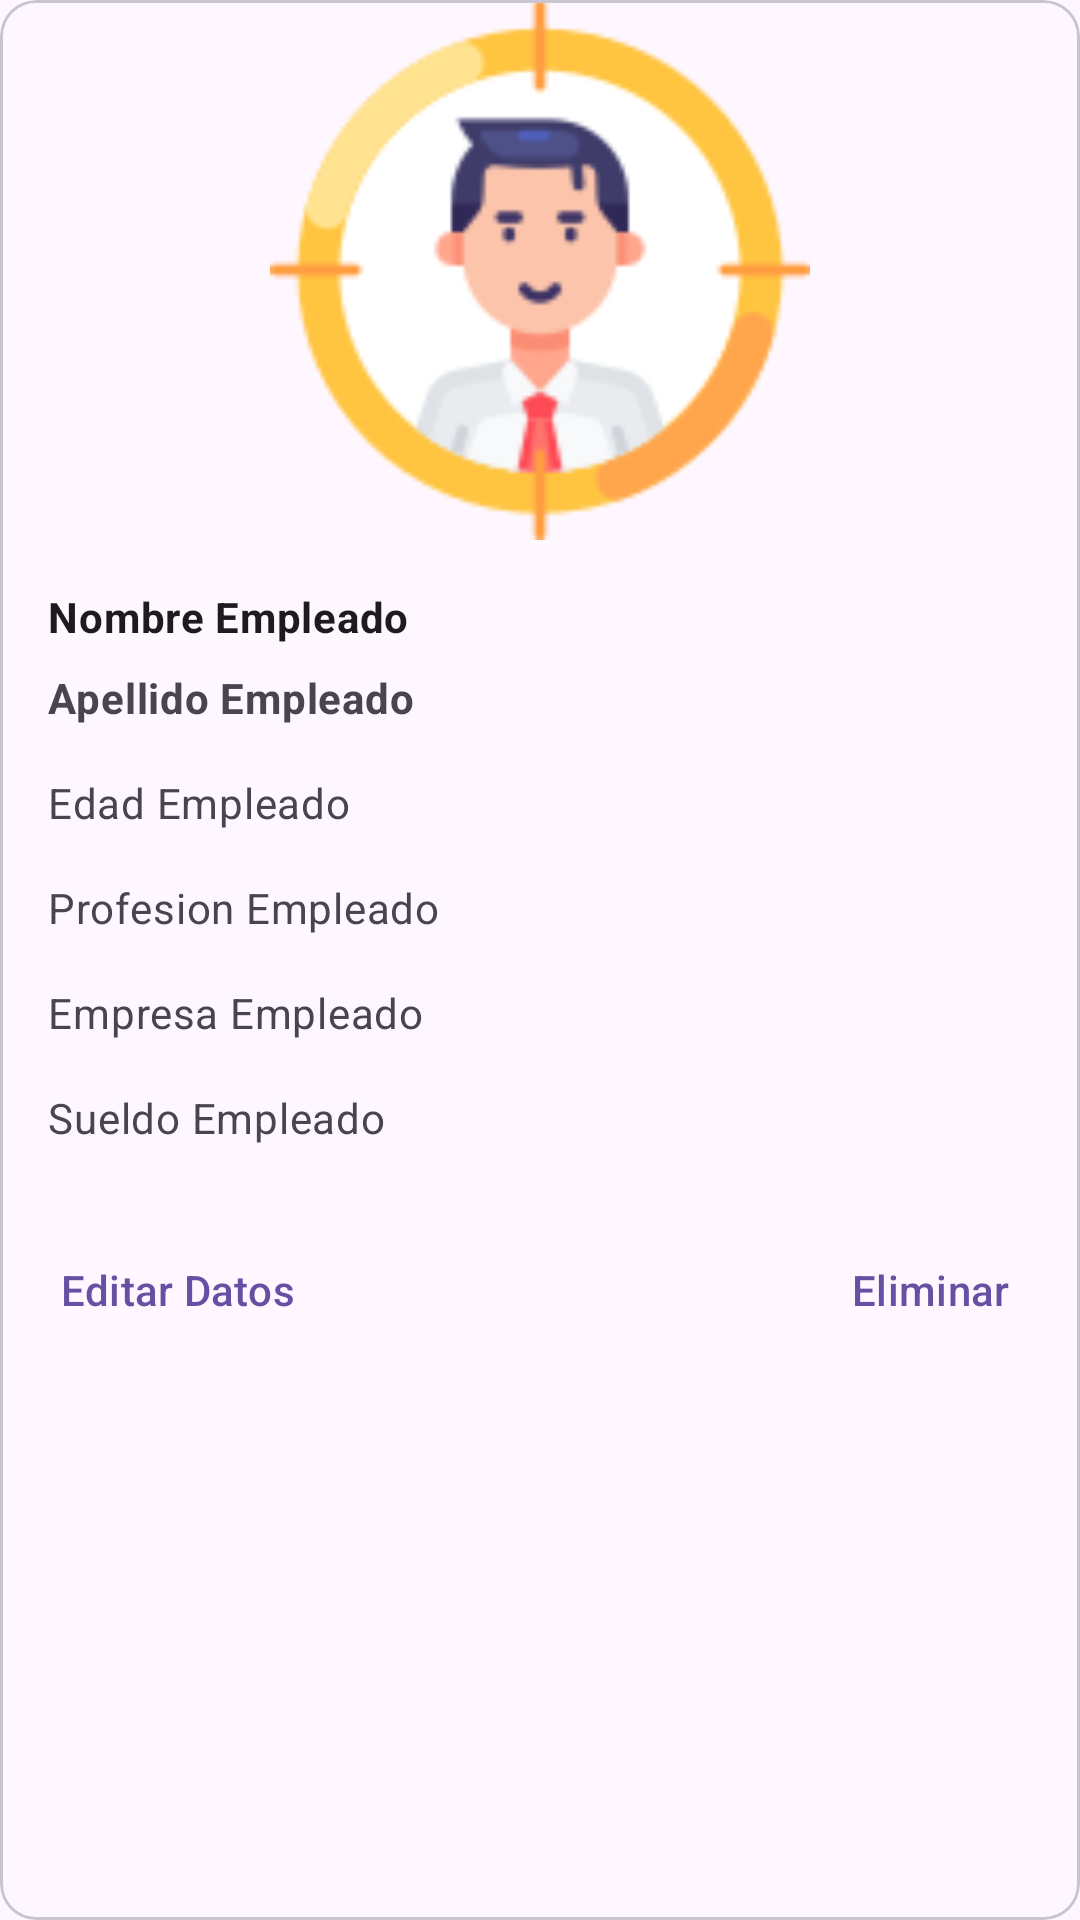

Produce the Android XML layout that renders to this screen, including the resource entries it uses.
<!-- AndroidManifest.xml: application theme Theme.EmpleadosAPP -->
<!-- res/layout/activity_employee_detail.xml -->
<com.google.android.material.card.MaterialCardView android:id="@+id/cardClickable"
    android:layout_width="match_parent"
    android:layout_height="wrap_content"
    android:layout_margin="18dp"

    android:clickable="true"
    android:focusable="true"
    android:checkable="true"
    xmlns:android="http://schemas.android.com/apk/res/android"
    xmlns:app="http://schemas.android.com/apk/res-auto">

    <LinearLayout
        android:layout_width="match_parent"
        android:layout_height="wrap_content"
        android:orientation="vertical">

        
        <ImageView
            android:layout_width="match_parent"
            android:layout_height="180dp"
            app:srcCompat="@drawable/employee"
            android:scaleType="fitCenter"
            android:contentDescription="Imagen Empleado"
            />
-->
        <LinearLayout
            android:layout_width="match_parent"
            android:layout_height="wrap_content"
            android:orientation="vertical"
            android:padding="16dp">

            
            <TextView
                android:id="@+id/nombreEmpleado"
                android:layout_width="wrap_content"
                android:layout_height="wrap_content"
                android:text="Nombre Empleado"
                android:textStyle="bold"
                android:textAppearance="?attr/textAppearanceBodyMedium"
                />
            <TextView
                android:id="@+id/apellidoEmpleado"
                android:layout_width="wrap_content"
                android:layout_height="wrap_content"
                android:layout_marginTop="8dp"
                android:text="Apellido Empleado"
                android:textStyle="bold"
                android:textAppearance="?attr/textAppearanceBodyMedium"
                android:textColor="?android:attr/textColorSecondary"
                />
            <TextView
                android:id="@+id/edadEmpleado"
                android:layout_width="wrap_content"
                android:layout_height="wrap_content"
                android:layout_marginTop="16dp"
                android:text="Edad Empleado"
                android:textAppearance="?attr/textAppearanceBodyMedium"
                android:textColor="?android:attr/textColorSecondary"
                />
            <TextView
                android:layout_width="wrap_content"
                android:layout_height="wrap_content"
                android:layout_marginTop="16dp"
                android:text="Profesion Empleado"
            android:id="@+id/profesionEmpleado"
                android:textAppearance="?attr/textAppearanceBodyMedium"
                android:textColor="?android:attr/textColorSecondary"
                />
            <TextView
                android:id="@+id/empresaEmpleado"
                android:layout_width="wrap_content"
                android:layout_height="wrap_content"
                android:layout_marginTop="16dp"
                android:text="Empresa Empleado"
                android:textAppearance="?attr/textAppearanceBodyMedium"
                android:textColor="?android:attr/textColorSecondary"
                />
            <TextView
                android:id="@+id/sueldoEmpleado"
                android:layout_width="wrap_content"
                android:layout_height="wrap_content"
                android:layout_marginTop="16dp"
                android:text="Sueldo Empleado"
                android:textAppearance="?attr/textAppearanceBodyMedium"
                android:textColor="?android:attr/textColorSecondary"
                />

        </LinearLayout>

        
        <LinearLayout
            android:layout_width="wrap_content"
            android:layout_height="wrap_content"
            android:layout_margin="8dp"
            android:orientation="horizontal">
            <com.google.android.material.button.MaterialButton
                android:layout_width="wrap_content"
                android:layout_height="wrap_content"
                android:layout_marginEnd="8dp"
                android:text="Editar Datos"
                android:id="@+id/Editar"
                style="?attr/borderlessButtonStyle"
                />
            <com.google.android.material.button.MaterialButton
                android:layout_width="wrap_content"
                android:layout_height="wrap_content"
                android:layout_marginLeft="150dp"
                android:text="Eliminar"
                style="?attr/borderlessButtonStyle"
                android:id="@+id/Eliminar"
                />
        </LinearLayout>

    </LinearLayout>

</com.google.android.material.card.MaterialCardView>
<!-- resources referenced by this layout -->
<resources>
  <!-- drawable employee: png bitmap (drawable, 8488 bytes) -->
  <style name="Theme.EmpleadosAPP" parent="Base.Theme.EmpleadosAPP" />
  <style name="Base.Theme.EmpleadosAPP" parent="Theme.Material3.DayNight.NoActionBar">
          
          
      </style>
</resources>
